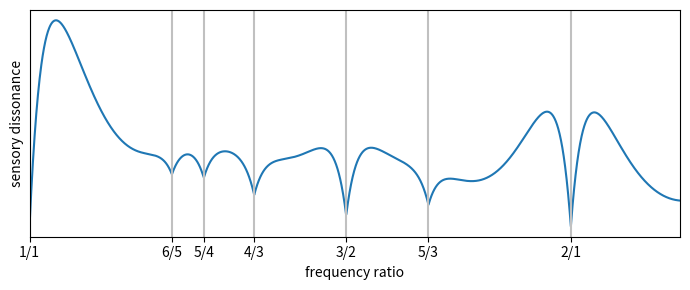

Here is the Python script that generated this plot:
"""
Python translation of http://sethares.engr.wisc.edu/comprog.html
Source: https://gist.github.com/endolith/3066664
Discuss: https://music.stackexchange.com/questions/4439/is-there-a-way-to-measure-the-consonance-or-dissonance-of-a-chord
"""

from __future__ import division
import numpy as np

def dissmeasure(fvec, amp, model='min'):
    """
    Given a list of partials in fvec, with amplitudes in amp, this routine
    calculates the dissonance by summing the roughness of every sine pair
    based on a model of Plomp-Levelt's roughness curve.
    The older model (model='product') was based on the product of the two
    amplitudes, but the newer model (model='min') is based on the minimum
    of the two amplitudes, since this matches the beat frequency amplitude.
    """
    # Sort by frequency
    sort_idx = np.argsort(fvec)
    am_sorted = np.asarray(amp)[sort_idx]
    fr_sorted = np.asarray(fvec)[sort_idx]

    # Used to stretch dissonance curve for different freqs:
    Dstar = 0.24  # Point of maximum dissonance
    S1 = 0.0207
    S2 = 18.96

    C1 = 5
    C2 = -5

    # Plomp-Levelt roughness curve:
    A1 = -3.51
    A2 = -5.75

    # Generate all combinations of frequency components
    idx = np.transpose(np.triu_indices(len(fr_sorted), 1))
    fr_pairs = fr_sorted[idx]
    am_pairs = am_sorted[idx]

    Fmin = fr_pairs[:, 0]
    S = Dstar / (S1 * Fmin + S2)
    Fdif = fr_pairs[:, 1] - fr_pairs[:, 0]

    if model == 'min':
        a = np.amin(am_pairs, axis=1)
    elif model == 'product':
        a = np.prod(am_pairs, axis=1)  # Older model
    else:
        raise ValueError('model should be "min" or "product"')
    SFdif = S * Fdif
    D = np.sum(a * (C1 * np.exp(A1 * SFdif) + C2 * np.exp(A2 * SFdif)))

    return D


if __name__ == '__main__':
    from numpy import array, linspace, empty, concatenate
    import matplotlib.pyplot as plt

    """
    Reproduce Sethares Figure 3
    http://sethares.engr.wisc.edu/consemi.html#anchor15619672
    (Figure 2 shows an image of 7 harmonics, but the curve actually matches
    when we use 6.)
    """
    freq = 500 * array([1, 2, 3, 4, 5, 6])
    amp = 0.88**array([0, 1, 2, 3, 4, 5])
    r_low = 1
    alpharange = 2.3
    method = 'product'

#    # Davide Verotta Figure 4 example
#    freq = 261.63 * array([1, 2, 3, 4, 5, 6])
#    amp = 1 / array([1, 2, 3, 4, 5, 6])
#    r_low = 1
#    alpharange = 2.0
#    method = 'product'

    n = 3000
    diss = empty(n)
    a = concatenate((amp, amp))
    for i, alpha in enumerate(linspace(r_low, alpharange, n)):
        f = concatenate((freq, alpha*freq))
        d = dissmeasure(f, a, method)
        diss[i] = d

    plt.figure(figsize=(7, 3))
    plt.plot(linspace(r_low, alpharange, len(diss)), diss)
    plt.xscale('log')
    plt.xlim(r_low, alpharange)

    plt.xlabel('frequency ratio')
    plt.ylabel('sensory dissonance')

    intervals = [(1, 1), (6, 5), (5, 4), (4, 3), (3, 2), (5, 3), (2, 1)]

    for n, d in intervals:
        plt.axvline(n/d, color='silver')

    plt.yticks([])
    plt.minorticks_off()
    plt.xticks([n/d for n, d in intervals],
               ['{}/{}'.format(n, d) for n, d in intervals])
    plt.tight_layout()
    plt.show()
